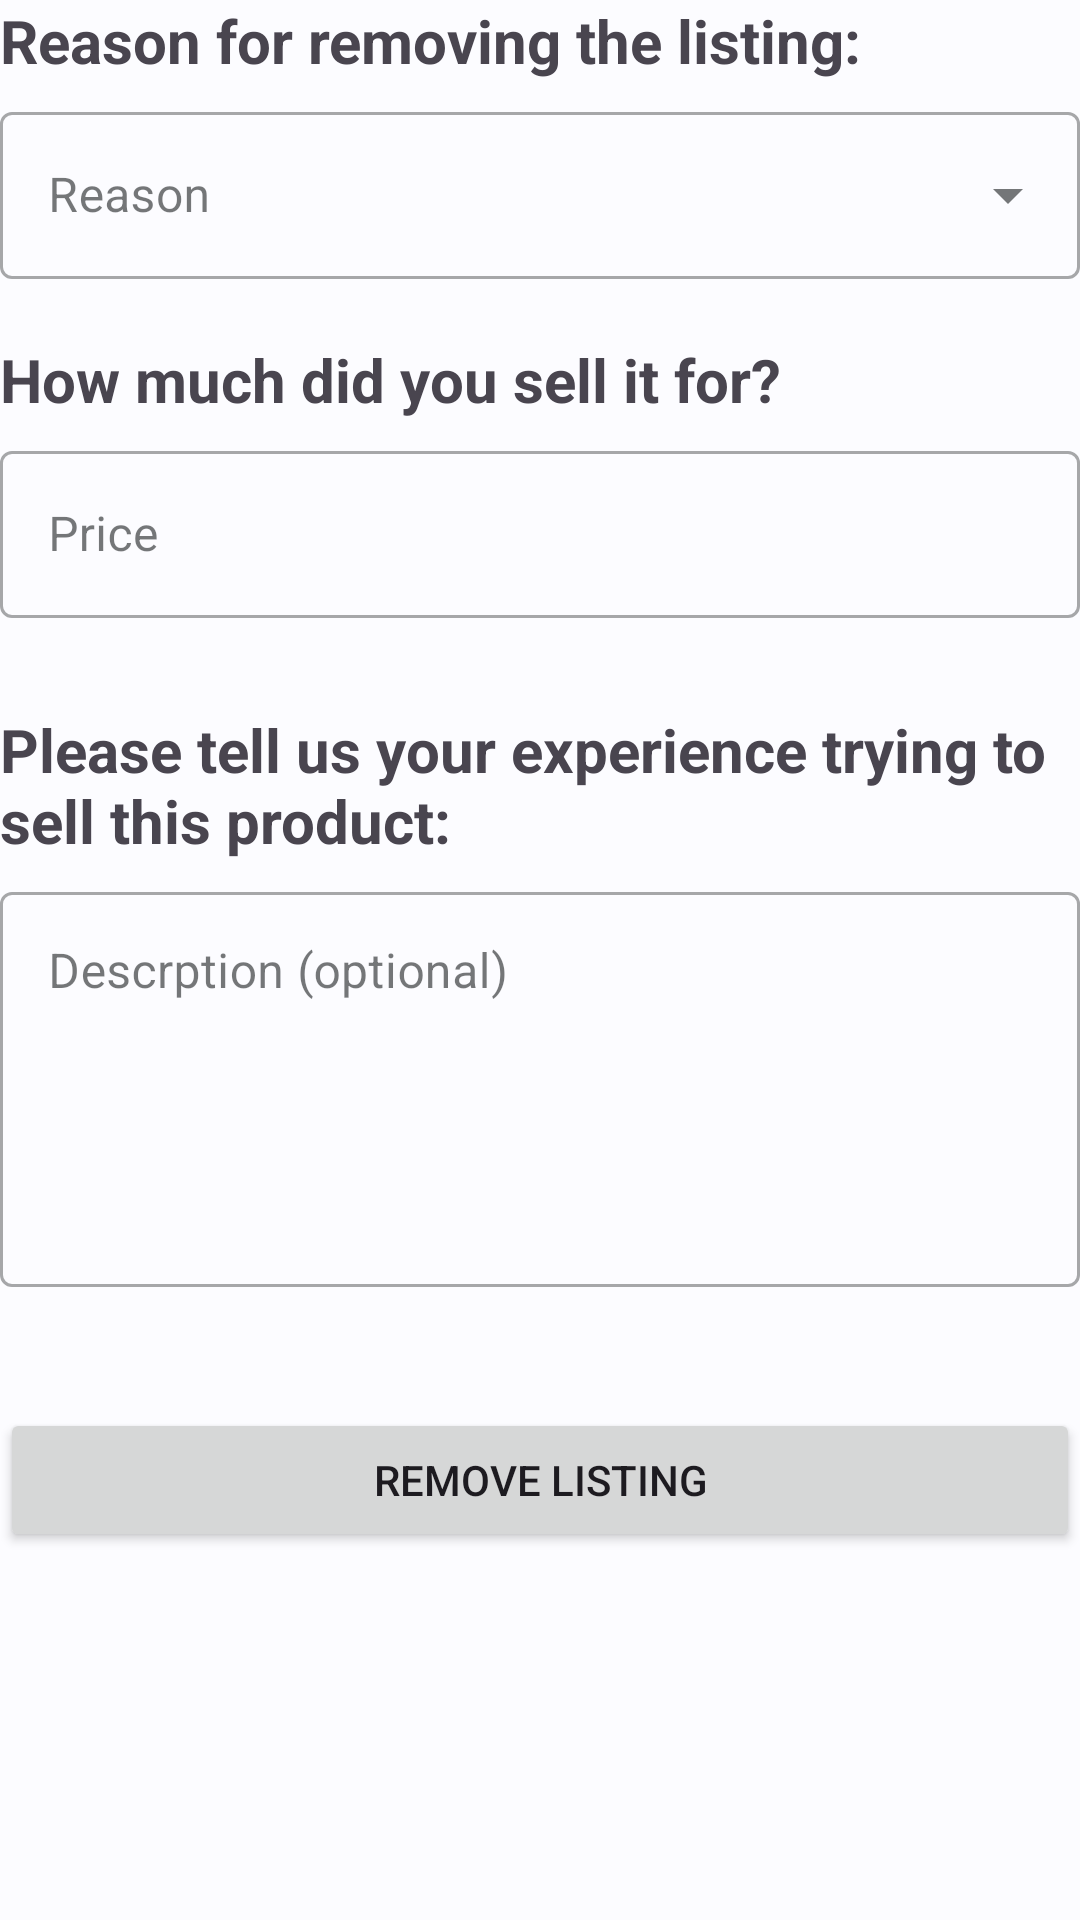

Here is an Android app screen rendered from its layout file. Give the layout XML and the strings, colors and styles it references.
<!-- AndroidManifest.xml: application theme AppTheme -->
<!-- res/layout/activity_remove_listing.xml -->
<?xml version="1.0" encoding="utf-8"?>
<LinearLayout xmlns:android="http://schemas.android.com/apk/res/android"
    xmlns:app="http://schemas.android.com/apk/res-auto"
    android:id="@+id/main"
    android:layout_width="fill_parent"
    android:layout_height="fill_parent"
    android:layout_marginLeft="30dp"
    android:layout_marginTop="30dp"
    android:layout_marginRight="30dp"
    android:layout_marginBottom="30dp"
    android:orientation="vertical">

    <TextView
        android:layout_width="match_parent"
        android:layout_height="wrap_content"
        android:paddingBottom="5dp"
        android:text="Reason for removing the listing:"
        android:textSize="20sp"
        android:textStyle="bold" />

    

    <com.google.android.material.textfield.TextInputLayout
        style="@style/Widget.MaterialComponents.TextInputLayout.OutlinedBox.ExposedDropdownMenu"
        android:hint="Reason"
        android:layout_width="match_parent"
        android:layout_height="wrap_content">

        <AutoCompleteTextView
            android:id="@+id/spinner"
            android:layout_width="match_parent"
            android:layout_height="wrap_content"
            android:layout_marginBottom="20dp"
            android:clickable="false"
            android:focusable="false"
            android:inputType="none"
            android:longClickable="false"
            android:textIsSelectable="false"
            app:simpleItems="@array/reason_items" />
    </com.google.android.material.textfield.TextInputLayout>

    <TextView
        android:id="@+id/remove_listing_price_text_view"
        android:layout_width="match_parent"
        android:layout_height="wrap_content"
        android:paddingBottom="5dp"
        android:text="How much did you sell it for?"
        android:textSize="20sp"
        android:textStyle="bold" />

    <com.google.android.material.textfield.TextInputLayout
        android:id="@+id/remove_listing_et_price"
        style="@style/Widget.MaterialComponents.TextInputLayout.OutlinedBox"
        android:layout_width="match_parent"
        android:layout_height="wrap_content"
        android:layout_marginBottom="10dp"
        android:hint="Price"
        app:errorEnabled="true"
        app:suffixText="AED">

        <com.google.android.material.textfield.TextInputEditText
            android:layout_width="match_parent"
            android:layout_height="wrap_content"
            android:inputType="number" />
    </com.google.android.material.textfield.TextInputLayout>

    <TextView
        android:layout_width="match_parent"
        android:layout_height="wrap_content"
        android:paddingBottom="5dp"
        android:text="Please tell us your experience trying to sell this product:"
        android:textSize="20sp"
        android:textStyle="bold" />

    <com.google.android.material.textfield.TextInputLayout
        android:id="@+id/remove_listing_et_desciption"
        style="@style/Widget.MaterialComponents.TextInputLayout.OutlinedBox"
        android:layout_width="match_parent"
        android:layout_height="wrap_content"
        app:errorEnabled="true"
        android:hint="Descrption (optional)">

        <com.google.android.material.textfield.TextInputEditText
            android:layout_width="match_parent"
            android:layout_height="wrap_content"
            android:gravity="top"
            android:inputType="textMultiLine"
            android:lines="5"
            android:maxLines="5" />
    </com.google.android.material.textfield.TextInputLayout>

    <Button
        android:id="@+id/remove_listing_button"
        android:layout_width="match_parent"
        android:layout_height="wrap_content"
        android:layout_marginTop="20dp"
        android:layout_marginBottom="30dp"
        android:onClick="onClickRemoveListing"
        android:text="Remove Listing"
        android:visibility="visible" />
</LinearLayout>
<!-- resources referenced by this layout -->
<resources>
  <string-array name="reason_items">
          <item>I sold this product</item>
          <item>I am no longer interested</item>
      </string-array>
  <color name="md_theme_light_primary">#445E91</color>
  <color name="md_theme_light_onPrimary">#FFFFFF</color>
  <color name="md_theme_light_primaryContainer">#C7E7FF</color>
  <color name="md_theme_light_onPrimaryContainer">#001E2E</color>
  <color name="md_theme_light_secondary">#4F616E</color>
  <color name="md_theme_light_onSecondary">#FFFFFF</color>
  <color name="md_theme_light_secondaryContainer">#D2E5F5</color>
  <color name="md_theme_light_onSecondaryContainer">#0B1D29</color>
  <color name="md_theme_light_tertiary">#345CA8</color>
  <color name="md_theme_light_onTertiary">#FFFFFF</color>
  <color name="md_theme_light_tertiaryContainer">#D8E2FF</color>
  <color name="md_theme_light_onTertiaryContainer">#001A43</color>
  <color name="md_theme_light_error">#BA1A1A</color>
  <color name="md_theme_light_errorContainer">#FFDAD6</color>
  <color name="md_theme_light_onError">#FFFFFF</color>
  <color name="md_theme_light_onErrorContainer">#410002</color>
  <color name="md_theme_light_background">#FCFCFF</color>
  <color name="md_theme_light_onBackground">#191C1E</color>
  <color name="md_theme_light_surface">#FCFCFF</color>
  <color name="md_theme_light_onSurface">#191C1E</color>
  <color name="md_theme_light_surfaceVariant">#DDE3EA</color>
  <color name="md_theme_light_onSurfaceVariant">#41484D</color>
  <color name="md_theme_light_outline">#71787E</color>
  <color name="md_theme_light_inverseOnSurface">#F0F1F3</color>
  <color name="md_theme_light_inverseSurface">#2E3133</color>
  <color name="md_theme_light_inversePrimary">#84CFFF</color>
</resources>
